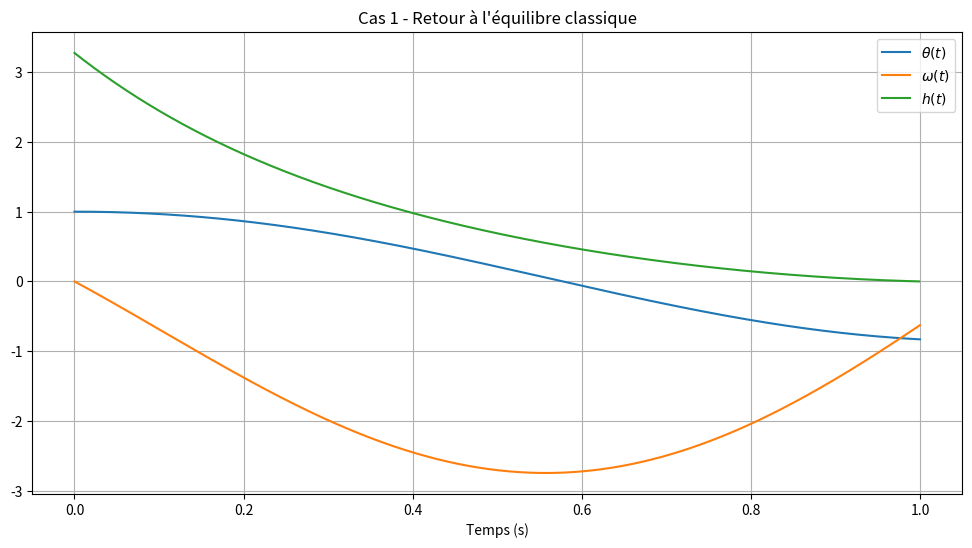

Python code for this plot:
###☻cas 1 Partie 3 (retour à l'équilibre classic)
import numpy as np
import matplotlib.pyplot as plt

g = 9.81
l = 1.0
T = 1.0
N = 1000
dt = T / N

theta0 = 1.0
omega0 = 0.0
theta_target = 0.0
omega_target = 0.0

theta = np.zeros(N + 1)
omega = np.zeros(N + 1)
lambda_theta = np.zeros(N + 1)
lambda_omega = np.zeros(N + 1)
h = np.zeros(N)

theta[0] = theta0
omega[0] = omega0

num_iterations = 50

for iteration in range(num_iterations):
    for k in range(N):
        theta[k + 1] = theta[k] + dt * omega[k]
        omega[k + 1] = omega[k] + dt * (-(g / l) * theta[k] + h[k])

    lambda_theta[N] = 0.0
    lambda_omega[N] = 0.0

    for k in reversed(range(N)):
        lambda_theta[k] = lambda_theta[k + 1] + dt * lambda_omega[k + 1] * (g / l)
        lambda_omega[k] = lambda_omega[k + 1] + dt * (lambda_theta[k + 1] - omega[k])
        h[k] = 0.5 * lambda_omega[k]

J = np.sum(h**2) * dt
print(f"Cas 1 - Coût quadratique J(h) = {J:.4f}")

t = np.linspace(0, T, N + 1)
plt.figure(figsize=(12, 6))
plt.plot(t, theta, label=r'$\theta(t)$')
plt.plot(t, omega, label=r'$\omega(t)$')
plt.plot(t[:-1], h, label=r'$h(t)$')
plt.xlabel("Temps (s)")
plt.title("Cas 1 - Retour à l'équilibre classique")
plt.legend()
plt.grid(True)
plt.show()